Run: headless pygame with SDL's dummy video driver; simulated clock (each Clock.tick advances the game by its frame time, no real sleeping); random seed 0; keys injected as events and as key.get_pressed() state; no mouse input.
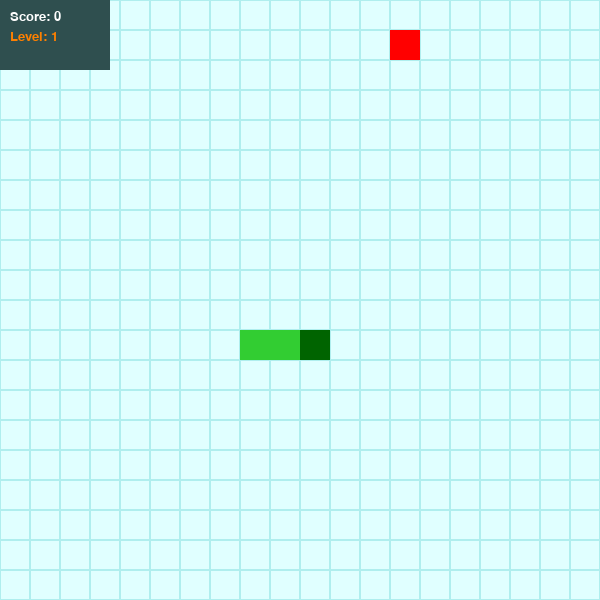
Frame 1 of 4 · flips 1–60 · no input
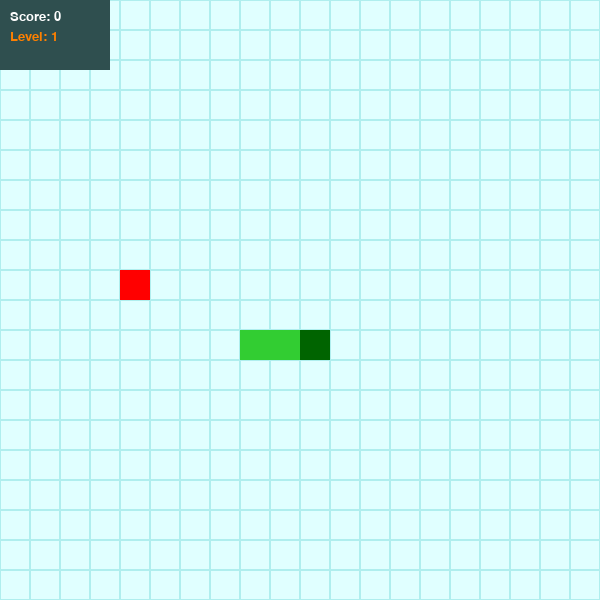
Frame 2 of 4 · flips 61–180 · tapped SPACE, RETURN · held RIGHT (→), D
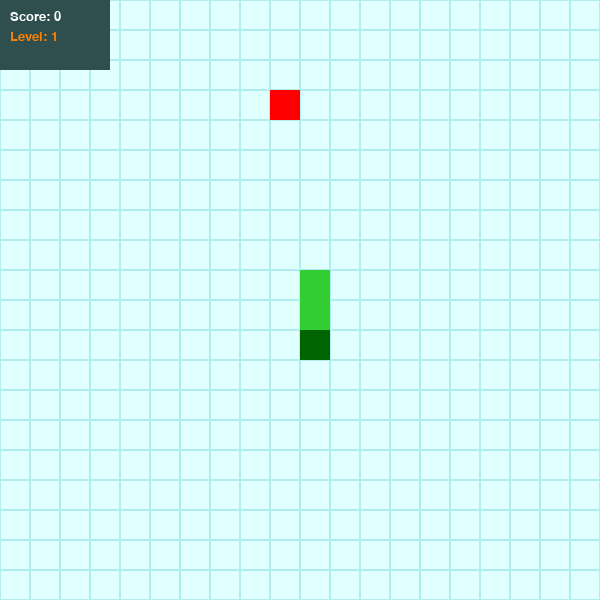
Frame 3 of 4 · flips 181–300 · held DOWN (↓), S
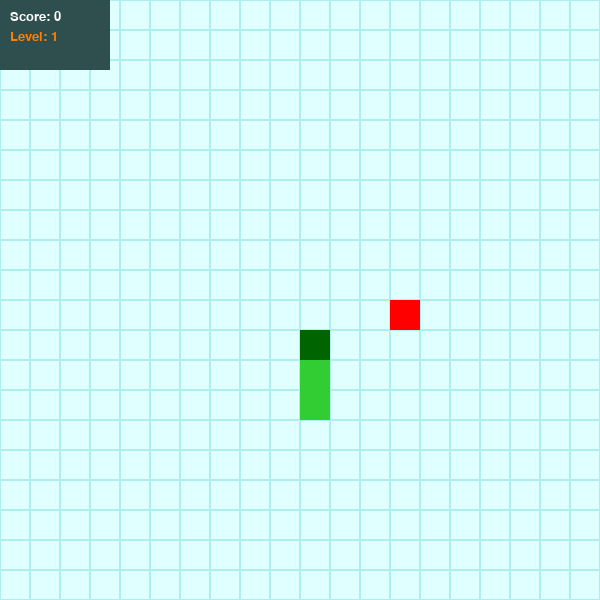
Frame 4 of 4 · flips 301–420 · held LEFT (←), A, UP (↑), W

The pygame program that drew these frames:

import pygame, sys
import random

pygame.init() #initialization of all modules

LIGHTBLUE = (224,255,255)
PALEBLUE = (175,238,238)
RED = (255, 0, 0)
DARKGREEN = (0,100,0) #colors
LIGHTGREEN = (50,205,50)
DARKGRAY = (47,79,79)

WIDTH = 600
HEIGHT = 600
CELL = 30
screen = pygame.display.set_mode((WIDTH, HEIGHT)) #creating the display
pygame.display.set_caption("Snake game") 

SCORE = 0
LEVEL = 1

clock = pygame.time.Clock()
FPS = 5 #to control the speed
font = pygame.font.SysFont("comicsansms", 20) #font

def draw_grid():
    for i in range(HEIGHT // CELL):
        for j in range(WIDTH // CELL):
            pygame.draw.rect(screen, PALEBLUE, (i * CELL, j * CELL, CELL, CELL), 1) #creating the grid

class Point:
    def __init__(self, x, y):
        self.x = x
        self.y = y

    def __str__(self):
        return f"{self.x}, {self.y}"

class Snake:
    def __init__(self):
        self.body = [Point(10, 11), Point(10, 12), Point(10, 13)]
        self.dx = 1
        self.dy = 0

    def move(self):
        for i in range(len(self.body) - 1, 0, -1):
            self.body[i].x = self.body[i - 1].x
            self.body[i].y = self.body[i - 1].y

        self.body[0].x += self.dx
        self.body[0].y += self.dy

        if self.body[0].x > WIDTH // CELL - 1: #right border check
            self.body[0].x = 0
        if self.body[0].x < 0:
            self.body[0].x = WIDTH // CELL - 1 #left border check
        if self.body[0].y > HEIGHT // CELL - 1: #bottom border check
            self.body[0].y = 0
        if self.body[0].y < 0:
            self.body[0].y = HEIGHT // CELL - 1 #top border check

    def draw(self): #creating the snake
        head = self.body[0]
        pygame.draw.rect(screen, DARKGREEN, (head.x * CELL, head.y * CELL, CELL, CELL))
        for segment in self.body[1:]:
            pygame.draw.rect(screen, LIGHTGREEN, (segment.x * CELL, segment.y * CELL, CELL, CELL))

    def check_collision(self, food): #check if snake eats the food
        global SCORE
        global LEVEL
        global FPS
        head = self.body[0]
        if head.x == food.pos.x and head.y == food.pos.y:
            weight = food.generate_random_weight()
            for _ in range(weight):
                tail = self.body[-1]
                self.body.append(Point(tail.x, tail.y)) 
            food.generate_random_pos()
            food.generate_random_weight()
            SCORE += weight
            if SCORE // 10 >= LEVEL:
                LEVEL += 1
                FPS += 1

class Food: 
    def __init__(self):
        self.pos = Point(9, 9)
        self.weight = random.randint(1, 3)
        self.food_spawn_time = pygame.time.get_ticks()

    def draw(self):
        pygame.draw.rect(screen, RED, (self.pos.x * CELL, self.pos.y * CELL, CELL, CELL)) #drawing food

    def generate_random_pos(self):
        self.pos.x = random.randint(0, WIDTH // CELL - 1)
        self.pos.y = random.randint(0, HEIGHT // CELL - 1)

    def generate_random_weight(self):
        self.weight = random.randint(1, 3) #random weight for the food, it can be 1, 2 or 3
        return self.weight

    def update(self):
        current_time = pygame.time.get_ticks()
        if current_time - self.food_spawn_time >= 7000: #spawn timer
            self.generate_random_pos()
            self.generate_random_weight()
            self.food_spawn_time = current_time

food = Food()
snake = Snake()
#game loop
while True:
    for event in pygame.event.get():
        if event.type == pygame.QUIT:
            pygame.quit()
            sys.exit()
        if event.type == pygame.KEYDOWN:
            if event.key == pygame.K_RIGHT:
                snake.dx = 1
                snake.dy = 0
            elif event.key == pygame.K_LEFT:
                snake.dx = -1
                snake.dy = 0
            elif event.key == pygame.K_DOWN:
                snake.dx = 0
                snake.dy = 1
            elif event.key == pygame.K_UP:
                snake.dx = 0
                snake.dy = -1

    screen.fill(LIGHTBLUE)

    draw_grid()
    pygame.draw.rect(screen, DARKGRAY, (0, 0, 110, 70))

    snake.move()
    snake.check_collision(food)
    food.update()

    snake.draw()
    food.draw()

    score = font.render(f"Score: {str(SCORE)}", True, (255, 255, 255)) #text for score and level
    screen.blit(score, (10, 10))
    level = font.render(f"Level: {str(LEVEL)}", True, (255, 128, 000))
    screen.blit(level, (10, 30))

    pygame.display.flip()
    clock.tick(FPS)

pygame.quit()
